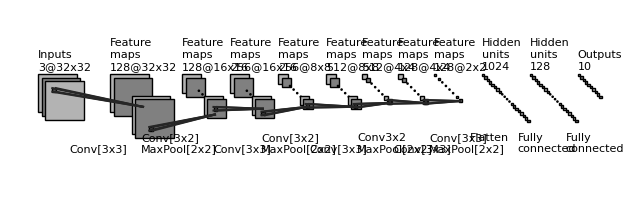

The matplotlib source for this figure:
import os
import numpy as np
import matplotlib.pyplot as plt
plt.rcdefaults()
from matplotlib.lines import Line2D
from matplotlib.patches import Rectangle
from matplotlib.patches import Circle

NumDots = 4
NumConvMax = 8
NumFcMax = 20
White = 1.
Light = 0.7
Medium = 0.5
Dark = 0.3
Darker = 0.15
Black = 0.


def add_layer(patches, colors, size=(24, 24), num=5,
              top_left=[0, 0],
              loc_diff=[3, -3],
              ):
    # add a rectangle
    top_left = np.array(top_left)
    loc_diff = np.array(loc_diff)
    loc_start = top_left - np.array([0, size[0]])
    for ind in range(num):
        patches.append(Rectangle(loc_start + ind * loc_diff, size[1], size[0]))
        if ind % 2:
            colors.append(Medium)
        else:
            colors.append(Light)


def add_layer_with_omission(patches, colors, size=(24, 24),
                            num=5, num_max=8,
                            num_dots=4,
                            top_left=[0, 0],
                            loc_diff=[3, -3],
                            ):
    # add a rectangle
    top_left = np.array(top_left)
    loc_diff = np.array(loc_diff)
    loc_start = top_left - np.array([0, size[0]])
    this_num = min(num, num_max)
    start_omit = (this_num - num_dots) // 2
    end_omit = this_num - start_omit
    start_omit -= 1
    for ind in range(this_num):
        if (num > num_max) and (start_omit < ind < end_omit):
            omit = True
        else:
            omit = False

        if omit:
            patches.append(
                Circle(loc_start + ind * loc_diff + np.array(size) / 2, 0.5))
        else:
            patches.append(Rectangle(loc_start + ind * loc_diff,
                                     size[1], size[0]))

        if omit:
            colors.append(Black)
        elif ind % 2:
            colors.append(Medium)
        else:
            colors.append(Light)


def add_mapping(patches, colors, start_ratio, end_ratio, patch_size, ind_bgn,
                top_left_list, loc_diff_list, num_show_list, size_list):

    start_loc = top_left_list[ind_bgn] \
        + (num_show_list[ind_bgn] - 1) * np.array(loc_diff_list[ind_bgn]) \
        + np.array([start_ratio[0] * (size_list[ind_bgn][1] - patch_size[1]),
                    - start_ratio[1] * (size_list[ind_bgn][0] - patch_size[0])]
                   )




    end_loc = top_left_list[ind_bgn + 1] \
        + (num_show_list[ind_bgn + 1] - 1) * np.array(
            loc_diff_list[ind_bgn + 1]) \
        + np.array([end_ratio[0] * size_list[ind_bgn + 1][1],
                    - end_ratio[1] * size_list[ind_bgn + 1][0]])


    patches.append(Rectangle(start_loc, patch_size[1], -patch_size[0]))
    colors.append(Dark)
    patches.append(Line2D([start_loc[0], end_loc[0]],
                          [start_loc[1], end_loc[1]]))
    colors.append(Darker)
    patches.append(Line2D([start_loc[0] + patch_size[1], end_loc[0]],
                          [start_loc[1], end_loc[1]]))
    colors.append(Darker)
    patches.append(Line2D([start_loc[0], end_loc[0]],
                          [start_loc[1] - patch_size[0], end_loc[1]]))
    colors.append(Darker)
    patches.append(Line2D([start_loc[0] + patch_size[1], end_loc[0]],
                          [start_loc[1] - patch_size[0], end_loc[1]]))
    colors.append(Darker)



def label(xy, text, xy_off=[0, 4]):
    plt.text(xy[0] + xy_off[0], xy[1] + xy_off[1], text,
             family='sans-serif', size=8)


if __name__ == '__main__':

    fc_unit_size = 2
    layer_width = 40
    flag_omit = True

    patches = []
    colors = []

    fig, ax = plt.subplots()


    ############################
    # conv layers
    size_list = [(32, 32), (32, 32), (16, 16), (16, 16), (8, 8), (8, 8), (4, 4), (4, 4), (2, 2)]
    num_list = [3, 128, 128, 256, 256, 512, 512, 128, 128]
    x_diff_list = [0, layer_width+20, layer_width+20, layer_width, layer_width, layer_width, layer_width-10, layer_width-10, layer_width-10]
    text_list = ['Inputs'] + ['Feature\nmaps'] * (len(size_list) - 1)
    loc_diff_list = [[3, -3]] * len(size_list)

    num_show_list = list(map(min, num_list, [NumConvMax] * len(num_list)))
    top_left_list = np.c_[np.cumsum(x_diff_list), np.zeros(len(x_diff_list))]
    for ind in range(len(size_list)-1,-1,-1):
        if flag_omit:
            add_layer_with_omission(patches, colors, size=size_list[ind],
                                    num=num_list[ind],
                                    num_max=NumConvMax,
                                    num_dots=NumDots,
                                    top_left=top_left_list[ind],
                                    loc_diff=loc_diff_list[ind])
        else:
            add_layer(patches, colors, size=size_list[ind],
                      num=num_show_list[ind],
                      top_left=top_left_list[ind], loc_diff=loc_diff_list[ind])
        label(top_left_list[ind], text_list[ind] + '\n{}@{}x{}'.format(
            num_list[ind], size_list[ind][0], size_list[ind][1]))

    ############################
    # in between layers
    start_ratio_list = [[0.2, 0.2], [0.4, 0.8], [0.4, 0.5], [0.4, 0.8], [0.4, 0.8], [0.4, 0.8], [0.4, 0.8], [0.4, 0.8]]
    end_ratio_list = [[0.2, 0.2], [0.4, 0.8], [0.4, 0.5], [0.4, 0.8], [0.4, 0.8], [0.4, 0.8], [0.4, 0.8], [0.4, 0.8]]
    patch_size_list = [(3, 3), (3, 3), (3, 3), (3, 3), (3, 3), (3,3), (3, 3), (3, 3), (3,3)]
    ind_bgn_list = range(8)#len(patch_size_list))
    text_list = ['Conv[3x3]', 'Conv[3x2]\nMaxPool[2x2]', 'Conv[3x3]', 'Conv[3x2]\nMaxPool[2x2]',
                'Conv[3x3]', 'Conv3x2\nMaxPool[2x2]', 'Conv[3x3]', 'Conv[3x3]\nMaxPool[2x2]'
                ]

    for ind in range(8):#len(patch_size_list)):
        add_mapping(
            patches, colors, start_ratio_list[ind], end_ratio_list[ind],
            patch_size_list[ind], ind,
            top_left_list, loc_diff_list, num_show_list, size_list)
        label(top_left_list[ind], text_list[ind] #+ '\n{}x{} kernel'.format(patch_size_list[ind][0], patch_size_list[ind][1])
        , xy_off=[26, -65]
        )


    ############################
    # fully connected layers
    size_list = [(fc_unit_size, fc_unit_size)] * 3
    num_list = [1024, 128, 10]
    num_show_list = list(map(min, num_list, [NumFcMax] * len(num_list)))
    x_diff_list = [sum(x_diff_list) + layer_width, layer_width, layer_width]
    top_left_list = np.c_[np.cumsum(x_diff_list), np.zeros(len(x_diff_list))]
    loc_diff_list = [[fc_unit_size, -fc_unit_size]] * len(top_left_list)
    text_list = ['Hidden\nunits'] * (len(size_list) - 1) + ['Outputs']

    for ind in range(len(size_list)):
        if flag_omit:
            add_layer_with_omission(patches, colors, size=size_list[ind],
                                    num=num_list[ind],
                                    num_max=NumFcMax,
                                    num_dots=NumDots,
                                    top_left=top_left_list[ind],
                                    loc_diff=loc_diff_list[ind])
        else:
            add_layer(patches, colors, size=size_list[ind],
                      num=num_show_list[ind],
                      top_left=top_left_list[ind],
                      loc_diff=loc_diff_list[ind])
        label(top_left_list[ind], text_list[ind] + '\n{}'.format(
            num_list[ind]))

    text_list = ['Flatten\n', 'Fully\nconnected', 'Fully\nconnected']

    for ind in range(len(size_list)):
        label(top_left_list[ind], text_list[ind], xy_off=[-10, -65])

    ############################
    for patch, color in zip(patches, colors):
        patch.set_color(color * np.ones(3))
        if isinstance(patch, Line2D):
            ax.add_line(patch)
        else:
            patch.set_edgecolor(Black * np.ones(3))
            ax.add_patch(patch)

    plt.tight_layout()
    plt.axis('equal')
    plt.axis('off')
    plt.show()
    fig.set_size_inches(8, 2.5)

    fig_dir = './'
    fig_ext = '.png'
    fig.savefig(os.path.join(fig_dir, 'convnet_fig' + fig_ext),
                bbox_inches='tight', pad_inches=0)
